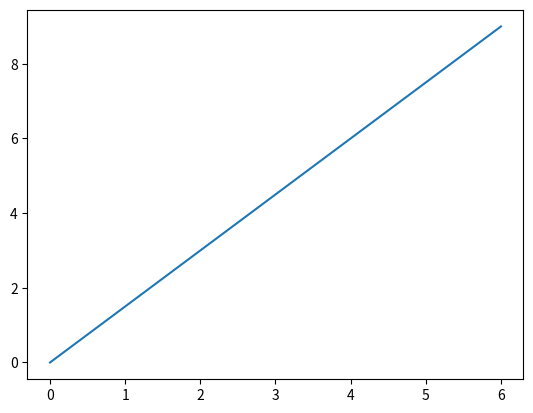

Recreate this plot in Python.
from matplotlib import pyplot as plt
import numpy as np

# x = [5,2,7]
# y = [2,16,4]
# plt.plot(x,y)
# plt.title("info")
# plt.ylabel('y axis')
# plt.xlabel('x axis')

xpoints = np.array([0,6])
ypoints = np.array([0,9])
plt.plot(xpoints,ypoints)
plt.show()